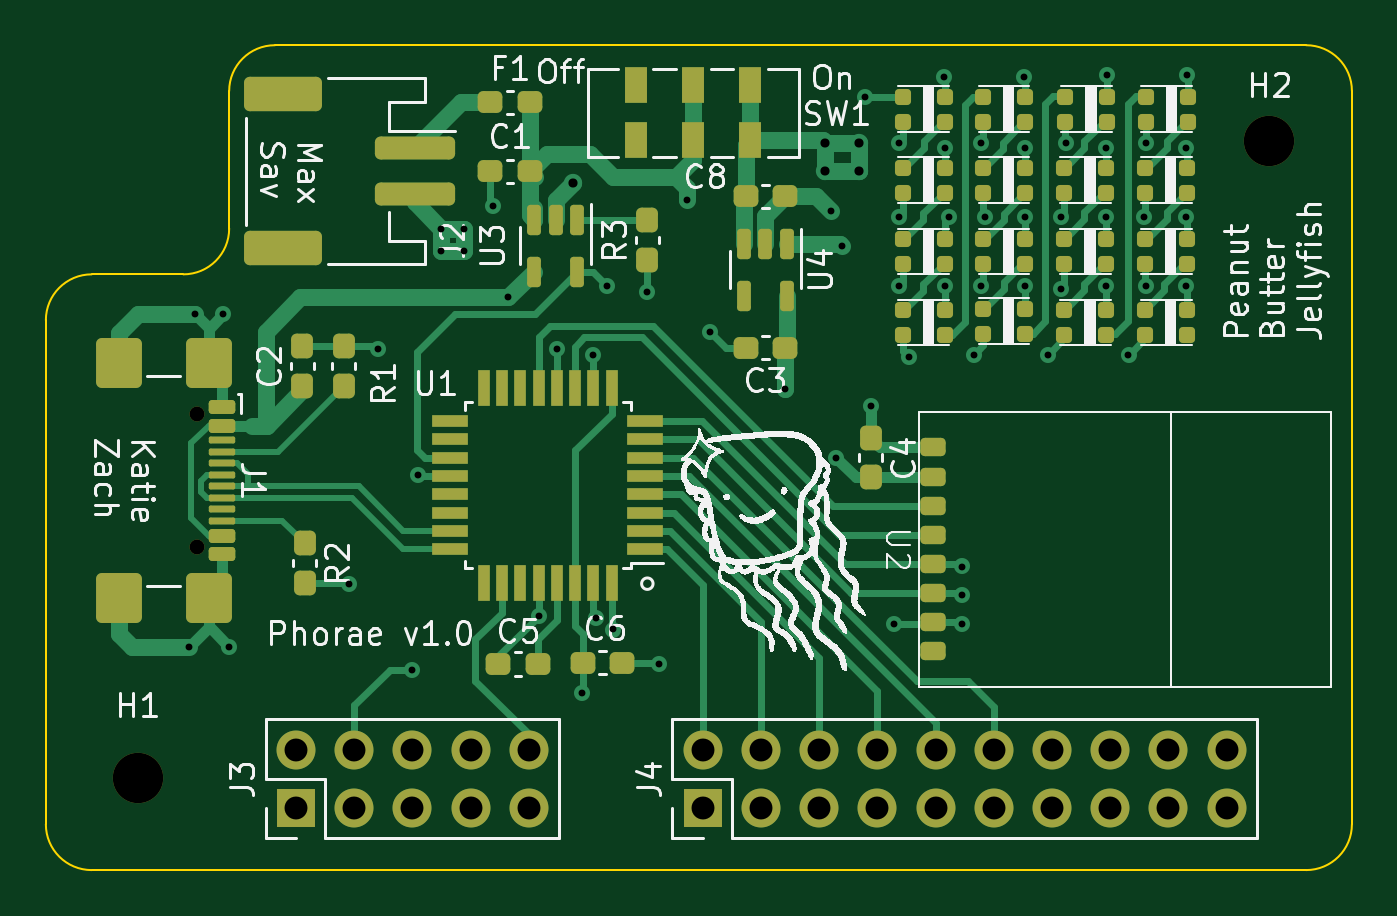
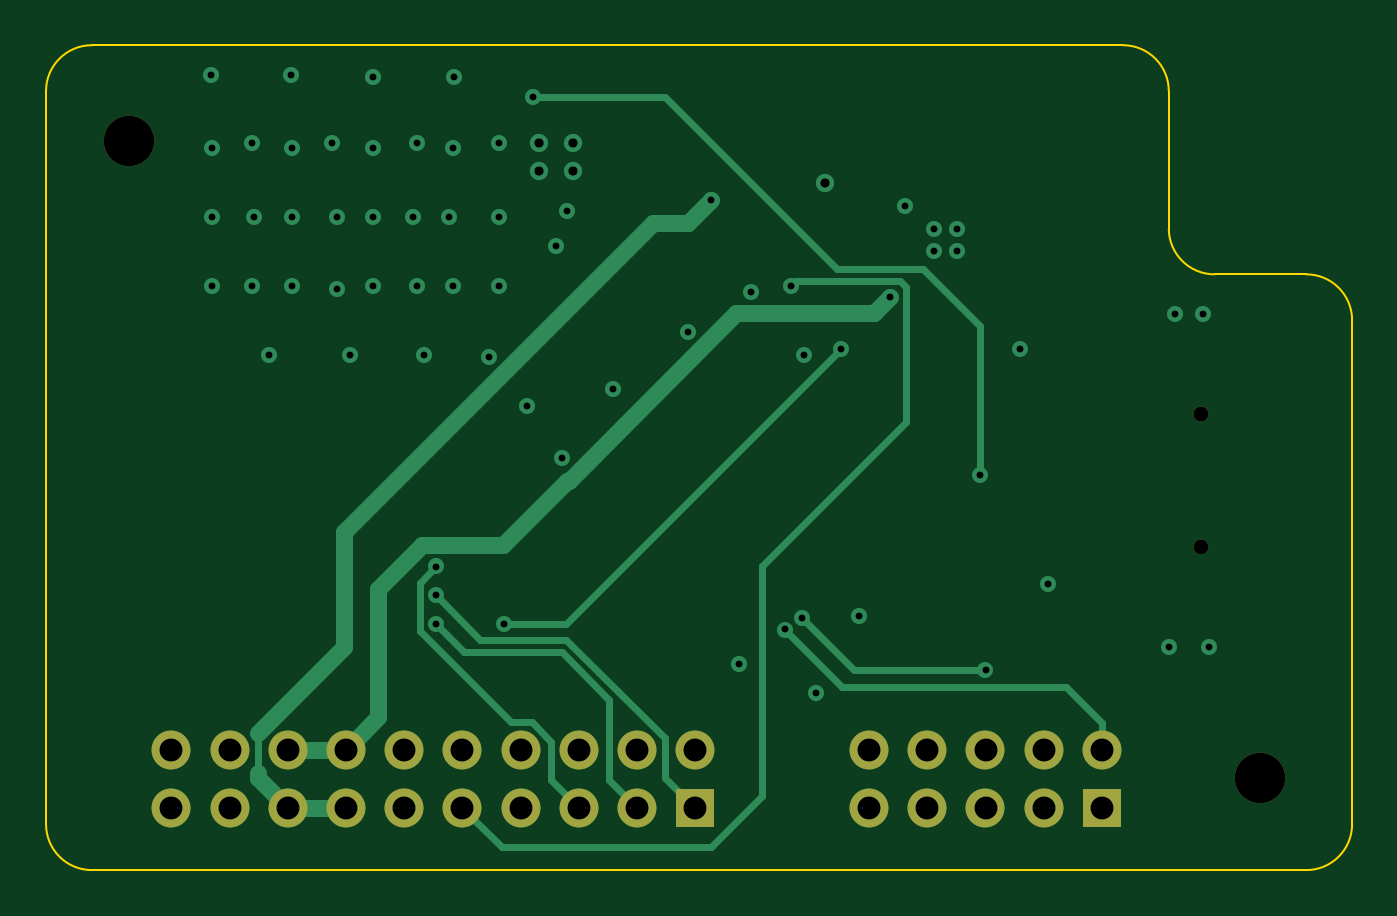
Circuit board: 13 layer files. Board 57.0 x 36.0 mm.
- bottom_copper: Phorae_v1.0-B_Cu.gbr (7780 bytes)
- bottom_mask: Phorae_v1.0-B_Mask.gbr (1504 bytes)
- paste: Phorae_v1.0-B_Paste.gbr (454 bytes)
- bottom_silk: Phorae_v1.0-B_Silkscreen.gbr (455 bytes)
- outline: Phorae_v1.0-Edge_Cuts.gbr (1221 bytes)
- top_copper: Phorae_v1.0-F_Cu.gbr (33862 bytes)
- top_mask: Phorae_v1.0-F_Mask.gbr (8136 bytes)
- paste: Phorae_v1.0-F_Paste.gbr (7093 bytes)
- top_silk: Phorae_v1.0-F_Silkscreen.gbr (111207 bytes)
- inner_copper: Phorae_v1.0-In1_Cu.gbr (88995 bytes)
- inner_copper: Phorae_v1.0-In2_Cu.gbr (76689 bytes)
- drill: Phorae_v1.0-NPTH.drl (481 bytes)
- drill: Phorae_v1.0-PTH.drl (2070 bytes)

=== bottom_copper: Phorae_v1.0-B_Cu.gbr (7780 bytes, source omitted) ===
=== bottom_mask: Phorae_v1.0-B_Mask.gbr ===
%TF.GenerationSoftware,KiCad,Pcbnew,7.0.9*%
%TF.CreationDate,2024-02-03T21:53:44-08:00*%
%TF.ProjectId,Phorae_v1.0,50686f72-6165-45f7-9631-2e302e6b6963,rev?*%
%TF.SameCoordinates,Original*%
%TF.FileFunction,Soldermask,Bot*%
%TF.FilePolarity,Negative*%
%FSLAX46Y46*%
G04 Gerber Fmt 4.6, Leading zero omitted, Abs format (unit mm)*
G04 Created by KiCad (PCBNEW 7.0.9) date 2024-02-03 21:53:44*
%MOMM*%
%LPD*%
G01*
G04 APERTURE LIST*
%ADD10R,1.700000X1.700000*%
%ADD11O,1.700000X1.700000*%
%ADD12C,0.650000*%
%ADD13C,2.200000*%
G04 APERTURE END LIST*
D10*
%TO.C,J4*%
X68670000Y-100290000D03*
D11*
X68670000Y-97750000D03*
X71210000Y-100290000D03*
X71210000Y-97750000D03*
X73750000Y-100290000D03*
X73750000Y-97750000D03*
X76290000Y-100290000D03*
X76290000Y-97750000D03*
X78830000Y-100290000D03*
X78830000Y-97750000D03*
X81370000Y-100290000D03*
X81370000Y-97750000D03*
X83910000Y-100290000D03*
X83910000Y-97750000D03*
X86450000Y-100290000D03*
X86450000Y-97750000D03*
X88990000Y-100290000D03*
X88990000Y-97750000D03*
X91530000Y-100290000D03*
X91530000Y-97750000D03*
%TD*%
D12*
%TO.C,J1*%
X46605000Y-83110000D03*
X46605000Y-88890000D03*
%TD*%
D13*
%TO.C,H2*%
X93400000Y-71200000D03*
%TD*%
D10*
%TO.C,J3*%
X50920000Y-100290000D03*
D11*
X50920000Y-97750000D03*
X53460000Y-100290000D03*
X53460000Y-97750000D03*
X56000000Y-100290000D03*
X56000000Y-97750000D03*
X58540000Y-100290000D03*
X58540000Y-97750000D03*
X61080000Y-100290000D03*
X61080000Y-97750000D03*
%TD*%
D13*
%TO.C,H1*%
X44000000Y-99000000D03*
%TD*%
M02*

=== paste: Phorae_v1.0-B_Paste.gbr ===
%TF.GenerationSoftware,KiCad,Pcbnew,7.0.9*%
%TF.CreationDate,2024-02-03T21:53:43-08:00*%
%TF.ProjectId,Phorae_v1.0,50686f72-6165-45f7-9631-2e302e6b6963,rev?*%
%TF.SameCoordinates,Original*%
%TF.FileFunction,Paste,Bot*%
%TF.FilePolarity,Positive*%
%FSLAX46Y46*%
G04 Gerber Fmt 4.6, Leading zero omitted, Abs format (unit mm)*
G04 Created by KiCad (PCBNEW 7.0.9) date 2024-02-03 21:53:43*
%MOMM*%
%LPD*%
G01*
G04 APERTURE LIST*
G04 APERTURE END LIST*
M02*

=== bottom_silk: Phorae_v1.0-B_Silkscreen.gbr ===
%TF.GenerationSoftware,KiCad,Pcbnew,7.0.9*%
%TF.CreationDate,2024-02-03T21:53:43-08:00*%
%TF.ProjectId,Phorae_v1.0,50686f72-6165-45f7-9631-2e302e6b6963,rev?*%
%TF.SameCoordinates,Original*%
%TF.FileFunction,Legend,Bot*%
%TF.FilePolarity,Positive*%
%FSLAX46Y46*%
G04 Gerber Fmt 4.6, Leading zero omitted, Abs format (unit mm)*
G04 Created by KiCad (PCBNEW 7.0.9) date 2024-02-03 21:53:43*
%MOMM*%
%LPD*%
G01*
G04 APERTURE LIST*
G04 APERTURE END LIST*
M02*

=== outline: Phorae_v1.0-Edge_Cuts.gbr ===
%TF.GenerationSoftware,KiCad,Pcbnew,7.0.9*%
%TF.CreationDate,2024-02-03T21:53:44-08:00*%
%TF.ProjectId,Phorae_v1.0,50686f72-6165-45f7-9631-2e302e6b6963,rev?*%
%TF.SameCoordinates,Original*%
%TF.FileFunction,Profile,NP*%
%FSLAX46Y46*%
G04 Gerber Fmt 4.6, Leading zero omitted, Abs format (unit mm)*
G04 Created by KiCad (PCBNEW 7.0.9) date 2024-02-03 21:53:44*
%MOMM*%
%LPD*%
G01*
G04 APERTURE LIST*
%TA.AperFunction,Profile*%
%ADD10C,0.100000*%
%TD*%
G04 APERTURE END LIST*
D10*
X50000000Y-67000000D02*
G75*
G03*
X48000000Y-69000000I0J-2000000D01*
G01*
X42000000Y-103000000D02*
X95000000Y-103000000D01*
X97000000Y-69000000D02*
G75*
G03*
X95000000Y-67000000I-2000000J0D01*
G01*
X48000000Y-69000000D02*
X48000000Y-75000000D01*
X40000000Y-79000000D02*
X40000000Y-101000000D01*
X42000000Y-77000000D02*
G75*
G03*
X40000000Y-79000000I0J-2000000D01*
G01*
X95000000Y-67000000D02*
X50000000Y-67000000D01*
X46000000Y-77000000D02*
X42000000Y-77000000D01*
X95000000Y-103000000D02*
G75*
G03*
X97000000Y-101000000I0J2000000D01*
G01*
X46000000Y-77000000D02*
G75*
G03*
X48000000Y-75000000I0J2000000D01*
G01*
X97000000Y-101000000D02*
X97000000Y-69000000D01*
X40000000Y-101000000D02*
G75*
G03*
X42000000Y-103000000I2000000J0D01*
G01*
M02*

=== top_copper: Phorae_v1.0-F_Cu.gbr (33862 bytes, source omitted) ===
=== top_mask: Phorae_v1.0-F_Mask.gbr (8136 bytes, source omitted) ===
=== paste: Phorae_v1.0-F_Paste.gbr (7093 bytes, source omitted) ===
=== top_silk: Phorae_v1.0-F_Silkscreen.gbr (111207 bytes, source omitted) ===
=== inner_copper: Phorae_v1.0-In1_Cu.gbr (88995 bytes, source omitted) ===
=== inner_copper: Phorae_v1.0-In2_Cu.gbr (76689 bytes, source omitted) ===
=== drill: Phorae_v1.0-NPTH.drl ===
M48
; DRILL file {KiCad 7.0.9} date Saturday, February 03, 2024 at 09:53:39 PM
; FORMAT={-:-/ absolute / inch / decimal}
; #@! TF.CreationDate,2024-02-03T21:53:39-08:00
; #@! TF.GenerationSoftware,Kicad,Pcbnew,7.0.9
; #@! TF.FileFunction,NonPlated,1,4,NPTH
FMAT,2
INCH
; #@! TA.AperFunction,NonPlated,NPTH,ComponentDrill
T1C0.0256
; #@! TA.AperFunction,NonPlated,NPTH,ComponentDrill
T2C0.0866
%
G90
G05
T1
X1.8348Y-3.272
X1.8348Y-3.4996
T2
X1.7323Y-3.8976
X3.6772Y-2.8031
T0
M30

=== drill: Phorae_v1.0-PTH.drl ===
M48
; DRILL file {KiCad 7.0.9} date Saturday, February 03, 2024 at 09:53:39 PM
; FORMAT={-:-/ absolute / inch / decimal}
; #@! TF.CreationDate,2024-02-03T21:53:39-08:00
; #@! TF.GenerationSoftware,Kicad,Pcbnew,7.0.9
; #@! TF.FileFunction,Plated,1,4,PTH
FMAT,2
INCH
; #@! TA.AperFunction,Plated,PTH,ViaDrill
T1C0.0118
; #@! TA.AperFunction,Plated,PTH,ViaDrill
T2C0.0157
; #@! TA.AperFunction,Plated,PTH,ComponentDrill
T3C0.0394
%
G90
G05
T1
X1.8209Y-3.6713
X1.8307Y-3.1004
X1.8799Y-3.1004
X1.8898Y-3.6713
X2.0965Y-3.563
X2.1457Y-3.1594
X2.2047Y-3.7106
X2.2146Y-3.376
X2.2539Y-2.9528
X2.2539Y-2.9921
X2.2933Y-2.9528
X2.2933Y-2.9921
X2.3425Y-2.9134
X2.3696Y-3.0709
X2.4213Y-3.6181
X2.4528Y-3.1594
X2.4961Y-3.75
X2.5157Y-3.1693
X2.5197Y-3.622
X2.5394Y-3.0512
X2.5492Y-3.6417
X2.6083Y-3.061
X2.628Y-3.7008
X2.6772Y-2.9035
X2.7165Y-3.1299
X2.8445Y-3.2283
X2.9232Y-2.9232
X2.9331Y-3.3465
X2.9429Y-2.9823
X2.9823Y-2.7264
X2.9921Y-3.2579
X3.0315Y-3.6319
X3.0413Y-2.8051
X3.0413Y-2.9331
X3.0413Y-3.0512
X3.0572Y-3.1731
X3.1185Y-2.6929
X3.1201Y-2.815
X3.1201Y-3.0512
X3.1264Y-2.9331
X3.1496Y-3.5335
X3.1496Y-3.5827
X3.1496Y-3.6319
X3.1693Y-3.1693
X3.1815Y-2.8051
X3.1815Y-3.0512
X3.1884Y-2.9325
X3.2563Y-2.6929
X3.2579Y-2.815
X3.2579Y-2.9331
X3.2579Y-3.0512
X3.2972Y-3.1693
X3.3193Y-2.9331
X3.3193Y-3.0571
X3.3268Y-2.8051
X3.3957Y-2.815
X3.3957Y-2.9331
X3.3957Y-3.0512
X3.398Y-2.689
X3.435Y-3.1693
X3.461Y-2.9331
X3.4646Y-2.8051
X3.4646Y-3.0512
X3.5335Y-2.815
X3.5335Y-2.9331
X3.5335Y-3.0512
X3.5358Y-2.689
T2
X2.4803Y-2.874
X2.9134Y-2.8051
X2.9134Y-2.8543
X2.9724Y-2.8051
X2.9724Y-2.8543
T3
X2.0047Y-3.8484
X2.0047Y-3.9484
X2.1047Y-3.8484
X2.1047Y-3.9484
X2.2047Y-3.8484
X2.2047Y-3.9484
X2.3047Y-3.8484
X2.3047Y-3.9484
X2.4047Y-3.8484
X2.4047Y-3.9484
X2.7035Y-3.8484
X2.7035Y-3.9484
X2.8035Y-3.8484
X2.8035Y-3.9484
X2.9035Y-3.8484
X2.9035Y-3.9484
X3.0035Y-3.8484
X3.0035Y-3.9484
X3.1035Y-3.8484
X3.1035Y-3.9484
X3.2035Y-3.8484
X3.2035Y-3.9484
X3.3035Y-3.8484
X3.3035Y-3.9484
X3.4035Y-3.8484
X3.4035Y-3.9484
X3.5035Y-3.8484
X3.5035Y-3.9484
X3.6035Y-3.8484
X3.6035Y-3.9484
T0
M30

